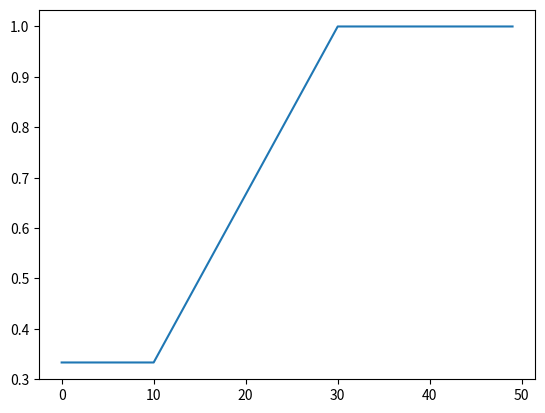

Here is the Python script that generated this plot:
import numpy as np
import matplotlib.pyplot as plt

def linear_step_func(x,x0,x1):
    x = np.maximum(x0,x)
    x = np.minimum(x,x1)
    x = x/x1
    return x

x= np.arange(0,50)
y= [linear_step_func(x_val,10,30) for x_val in x]
plt.plot(x,y)
plt.show()